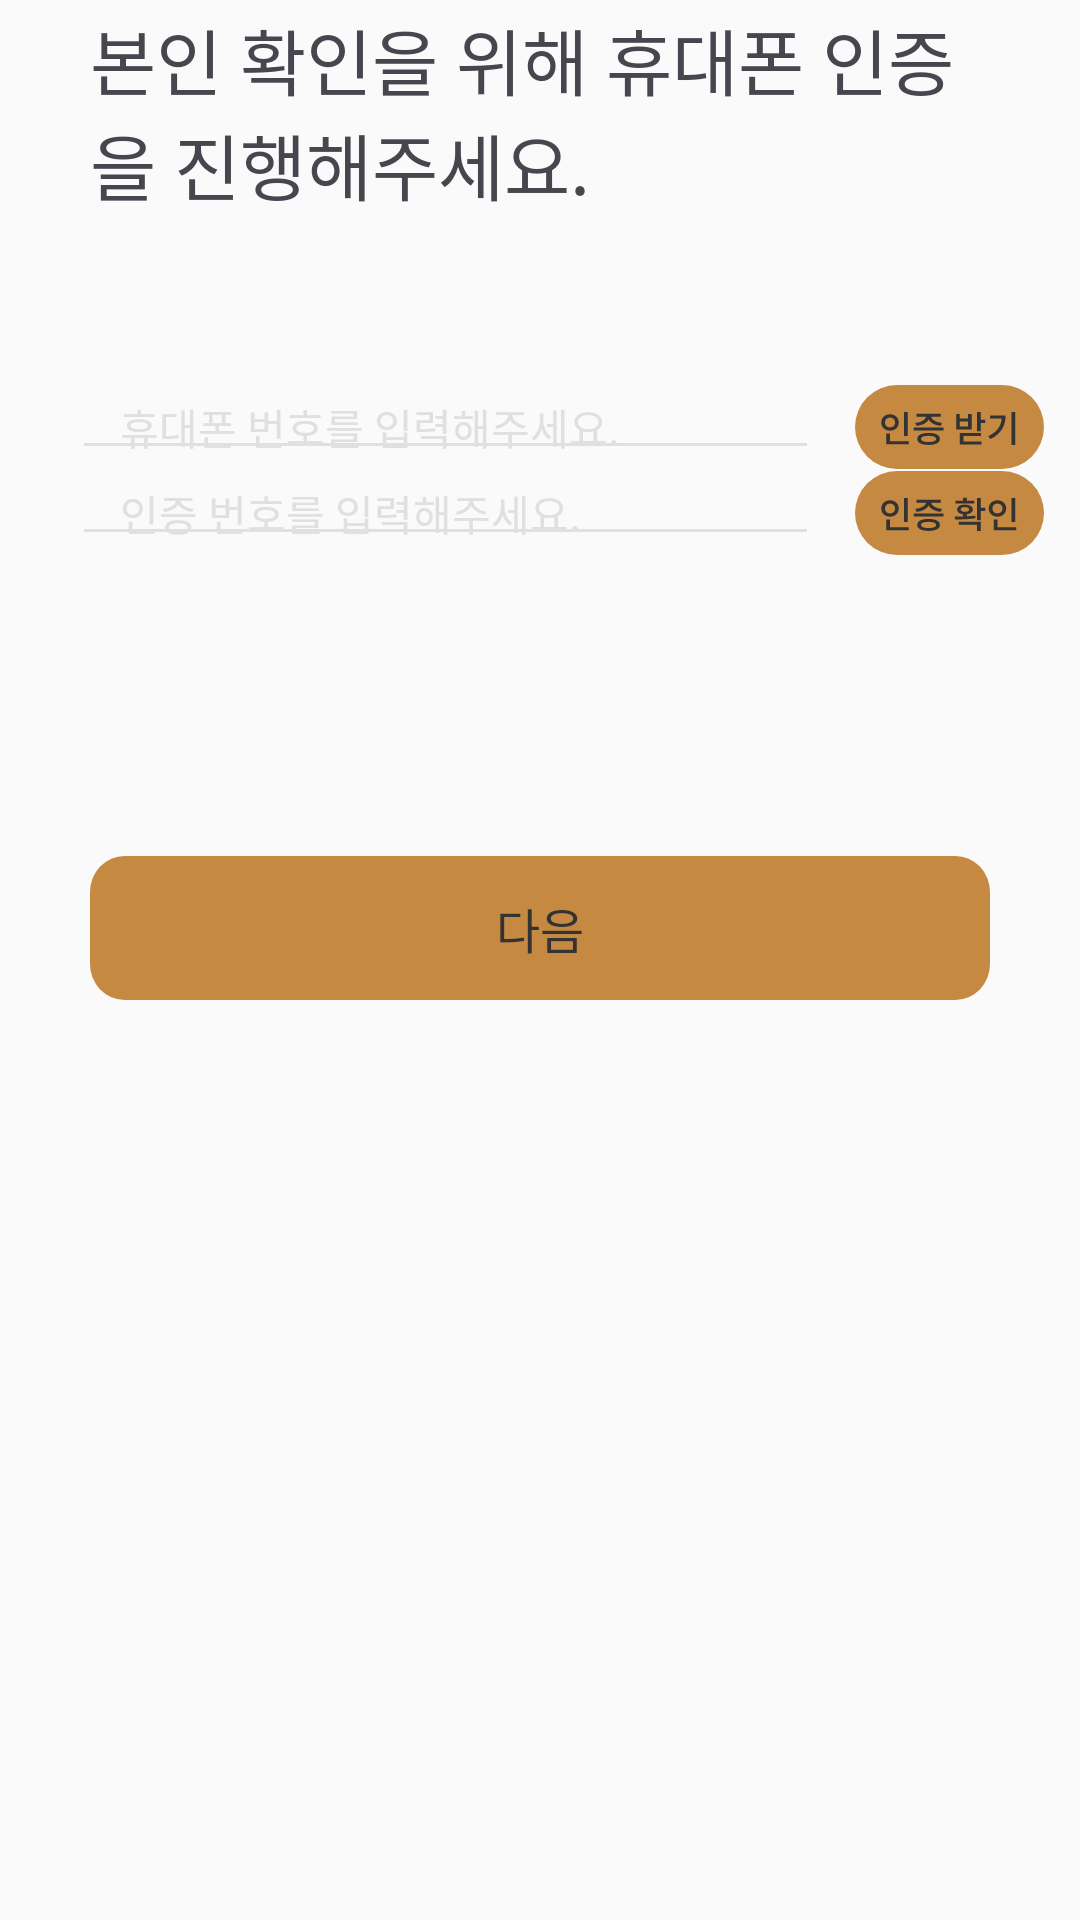

Produce the Android XML layout that renders to this screen, including the resource entries it uses.
<!-- AndroidManifest.xml: application theme Theme.OOTDAY -->
<!-- res/layout/sign_up_step2.xml -->
<?xml version="1.0" encoding="utf-8"?>
<androidx.constraintlayout.widget.ConstraintLayout xmlns:android="http://schemas.android.com/apk/res/android"
    xmlns:app="http://schemas.android.com/apk/res-auto"
    android:layout_width="match_parent"
    android:layout_height="match_parent"
    android:background="@color/gray_400">

    <TextView
        android:id="@+id/step2_title"
        android:layout_width="match_parent"
        android:layout_height="0dp"
        android:paddingHorizontal="30dp"
        android:paddingVertical="2dp"
        android:text="본인 확인을 위해 휴대폰 인증을 진행해주세요."
        android:textSize="@dimen/body_large_size"
        android:fontFamily="@font/noto_sans_kr_bold"
        app:layout_constraintEnd_toEndOf="parent"
        app:layout_constraintStart_toStartOf="parent"
        app:layout_constraintTop_toTopOf="parent" />

    <EditText
        android:id="@+id/step2_phone_number_input"
        android:layout_width="0dp"
        android:layout_height="wrap_content"
        android:paddingHorizontal="16dp"
        android:paddingVertical="4dp"
        android:maxWidth="400dp"
        android:hint="휴대폰 번호를 입력해주세요."
        android:textColorHint="@color/gray_200"
        android:fontFamily="@font/noto_sans_kr_medium"
        android:textSize="@dimen/body_medium_size"
        android:backgroundTint="@color/sl_edittext_selector"
        android:maxLines="1"
        android:maxLength="11"
        android:inputType="number"
        android:layout_marginStart="24dp"
        android:layout_marginTop="54dp"
        android:layout_marginEnd="12dp"
        app:layout_constraintEnd_toStartOf="@+id/step2_check_auth_button"
        app:layout_constraintStart_toStartOf="parent"
        app:layout_constraintTop_toBottomOf="@+id/step2_title"
        />

    <Button
        android:id="@+id/step2_get_auth_button"
        android:layout_width="63dp"
        android:layout_height="28dp"
        android:background="@drawable/sl_signup_get_selector"
        app:backgroundTint="@null"
        app:elevation="0dp"


        android:stateListAnimator="@null"
        app:layout_constraintEnd_toEndOf="parent"
        app:layout_constraintStart_toEndOf="@+id/step2_phone_number_input"
        app:layout_constraintTop_toTopOf="@+id/step2_phone_number_input"
        app:layout_constraintBottom_toBottomOf="@+id/step2_phone_number_input"
        />


    <EditText
        android:id="@+id/step2_phone_number_confirm"
        android:layout_width="0dp"
        android:layout_height="wrap_content"
        android:paddingHorizontal="16dp"
        android:paddingVertical="4dp"
        android:maxWidth="400dp"
        android:hint="인증 번호를 입력해주세요."
        android:textColorHint="@color/gray_200"
        android:textColorHighlight="@color/brown_300"
        android:fontFamily="@font/noto_sans_kr_medium"
        android:textSize="@dimen/body_medium_size"
        android:backgroundTint="@color/sl_edittext_selector"
        android:maxLines="1"
        app:layout_constraintEnd_toEndOf="@id/step2_phone_number_input"
        app:layout_constraintStart_toStartOf="@id/step2_phone_number_input"
        app:layout_constraintTop_toBottomOf="@+id/step2_phone_number_input"
        />

    <TextView
        android:id="@+id/step2_timer_text"
        android:layout_width="wrap_content"
        android:layout_height="wrap_content"
        android:text="03:00"
        android:textColor="@color/font_gray"
        android:textSize="@dimen/title_small_size"
        android:fontFamily="@font/noto_sans_kr_regular"
        android:layout_marginEnd="8dp"
        android:alpha="0.8"
        android:visibility="gone"
        app:layout_constraintEnd_toEndOf="@+id/step2_phone_number_confirm"
        app:layout_constraintTop_toTopOf="@+id/step2_phone_number_confirm"
        app:layout_constraintBottom_toBottomOf="@+id/step2_phone_number_confirm"
        />

    <TextView
        android:id="@+id/step2_auth_number_error"
        android:layout_width="wrap_content"
        android:layout_height="wrap_content"
        android:layout_marginTop="-15dp"
        android:fontFamily="@font/noto_sans_kr_regular"
        android:text="안녕하세요"
        android:textColor="@color/font_red"
        android:textSize="@dimen/title_small_size"
        android:visibility="gone"
        app:layout_constraintTop_toBottomOf="@+id/step2_phone_number_confirm"
        app:layout_constraintStart_toStartOf="@id/step2_phone_number_confirm"
        />


    <Button
        android:id="@+id/step2_check_auth_button"
        android:layout_width="63dp"
        android:layout_height="28dp"
        android:background="@drawable/sl_signup_check_selecter"
        app:backgroundTint="@null"
        app:elevation="0dp"
        android:stateListAnimator="@null"
        app:layout_constraintEnd_toEndOf="parent"
        app:layout_constraintStart_toEndOf="@+id/step2_phone_number_confirm"
        app:layout_constraintTop_toTopOf="@+id/step2_phone_number_confirm"
        app:layout_constraintBottom_toBottomOf="@+id/step2_phone_number_confirm"/>

    <Button
        android:id="@+id/step2_next_button"
        android:layout_width="0dp"
        android:layout_height="wrap_content"
        android:layout_marginTop="100dp"
        app:layout_constraintTop_toBottomOf="@id/step2_phone_number_confirm"
        app:layout_constraintStart_toStartOf="parent"
        app:layout_constraintEnd_toEndOf="parent"

        android:layout_marginHorizontal="30dp"
        android:padding="0dp"
        android:fontFamily="@font/noto_sans_kr_bold"
        android:text="다음"
        android:textColor="@color/sl_button_text_color"
        android:textSize="@dimen/body_medium_large_size"
        android:background="@drawable/sl_button_selector"

        app:backgroundTint="@null"
        app:elevation="0dp"
        android:stateListAnimator="@null"

        />
</androidx.constraintlayout.widget.ConstraintLayout>
<!-- resources referenced by this layout -->
<resources>
  <color name="brown_300">#D5A773</color>
  <color name="font_gray">#333333</color>
  <color name="font_red">#FF0020</color>
  <color name="gray_200">#E0E0E0</color>
  <color name="gray_400">#FAFAFA</color>
  <dimen name="body_large_size">24sp</dimen>
  <dimen name="body_medium_large_size">16sp</dimen>
  <dimen name="body_medium_size">14sp</dimen>
  <dimen name="title_small_size">12sp</dimen>
  <!-- drawable sl_button_selector (drawable) -->
  <?xml version="1.0" encoding="utf-8"?>
  <selector xmlns:android="http://schemas.android.com/apk/res/android">
  
      <item android:state_pressed="true" android:drawable="@drawable/btn_pressed_button">
  
      </item>
  
      <item android:state_enabled="false" android:drawable="@drawable/btn_disabled_button" />
  
      <item android:drawable="@drawable/btn_default_button" />
  
  </selector>
  <!-- drawable sl_signup_check_selecter (drawable) -->
  <?xml version="1.0" encoding="utf-8"?>
  <selector xmlns:android="http://schemas.android.com/apk/res/android">
  
      <item android:state_pressed="true" android:drawable="@drawable/btn_check_pressed_number" />
  
      <item android:state_enabled="false" android:drawable="@drawable/btn_check_disabled_number" />
  
      <item android:drawable="@drawable/btn_check_default_number" />
  
  </selector>
  <!-- drawable sl_signup_get_selector (drawable) -->
  <?xml version="1.0" encoding="utf-8"?>
  <selector xmlns:android="http://schemas.android.com/apk/res/android">
  
      <item android:state_pressed="true" android:drawable="@drawable/btn_get_pressed_number" />
  
      <item android:state_enabled="false" android:drawable="@drawable/btn_get_disabled_number" />
  
      <item android:drawable="@drawable/btn_get_default_number" />
  
  </selector>
  <style name="Theme.OOTDAY" parent="Base.Theme.OOTDAY" />
  <!-- drawable btn_pressed_button (drawable) -->
  <vector xmlns:android="http://schemas.android.com/apk/res/android"
      android:width="344sp"
      android:height="52sp"
      android:viewportWidth="312"
      android:viewportHeight="48">
    <path
        android:pathData="M12,0L300,0A12,12 0,0 1,312 12L312,36A12,12 0,0 1,300 48L12,48A12,12 0,0 1,0 36L0,12A12,12 0,0 1,12 0z"
        android:fillColor="@color/brown_100"/>
  </vector>
  <!-- drawable btn_disabled_button (drawable) -->
  <vector xmlns:android="http://schemas.android.com/apk/res/android"
      android:width="312dp"
      android:height="48dp"
      android:viewportWidth="312"
      android:viewportHeight="48">
    <path
        android:pathData="M12,0L300,0A12,12 0,0 1,312 12L312,36A12,12 0,0 1,300 48L12,48A12,12 0,0 1,0 36L0,12A12,12 0,0 1,12 0z"
        android:fillColor="@color/brown_400"/>
  </vector>
  <!-- drawable btn_default_button (drawable) -->
  <vector xmlns:android="http://schemas.android.com/apk/res/android"
      android:width="312dp"
      android:height="48dp"
      android:viewportWidth="312"
      android:viewportHeight="48">
    <path
        android:pathData="M12,0L300,0A12,12 0,0 1,312 12L312,36A12,12 0,0 1,300 48L12,48A12,12 0,0 1,0 36L0,12A12,12 0,0 1,12 0z"
        android:fillColor="@color/brown_200"/>
  
  </vector>
  <!-- drawable btn_check_pressed_number: vector/xml drawable (drawable, 5798 chars, omitted) -->
  <!-- drawable btn_check_default_number: vector/xml drawable (drawable, 5766 chars, omitted) -->
  <!-- drawable btn_get_pressed_number: vector/xml drawable (drawable, 4133 chars, omitted) -->
  <!-- drawable btn_get_disabled_number: vector/xml drawable (drawable, 4132 chars, omitted) -->
  <!-- drawable btn_get_default_number: vector/xml drawable (drawable, 4102 chars, omitted) -->
  <style name="Base.Theme.OOTDAY" parent="Theme.Material3.DayNight.NoActionBar">
          
          
          <item name="android:statusBarColor">
              @color/gray_light
          </item>
          <item name="android:windowLightStatusBar">
              true
          </item>
      </style>
  <color name="brown_100">#B96D15</color>
  <color name="brown_400">#EBD3B9</color>
  <color name="brown_200">#C68942</color>
</resources>
